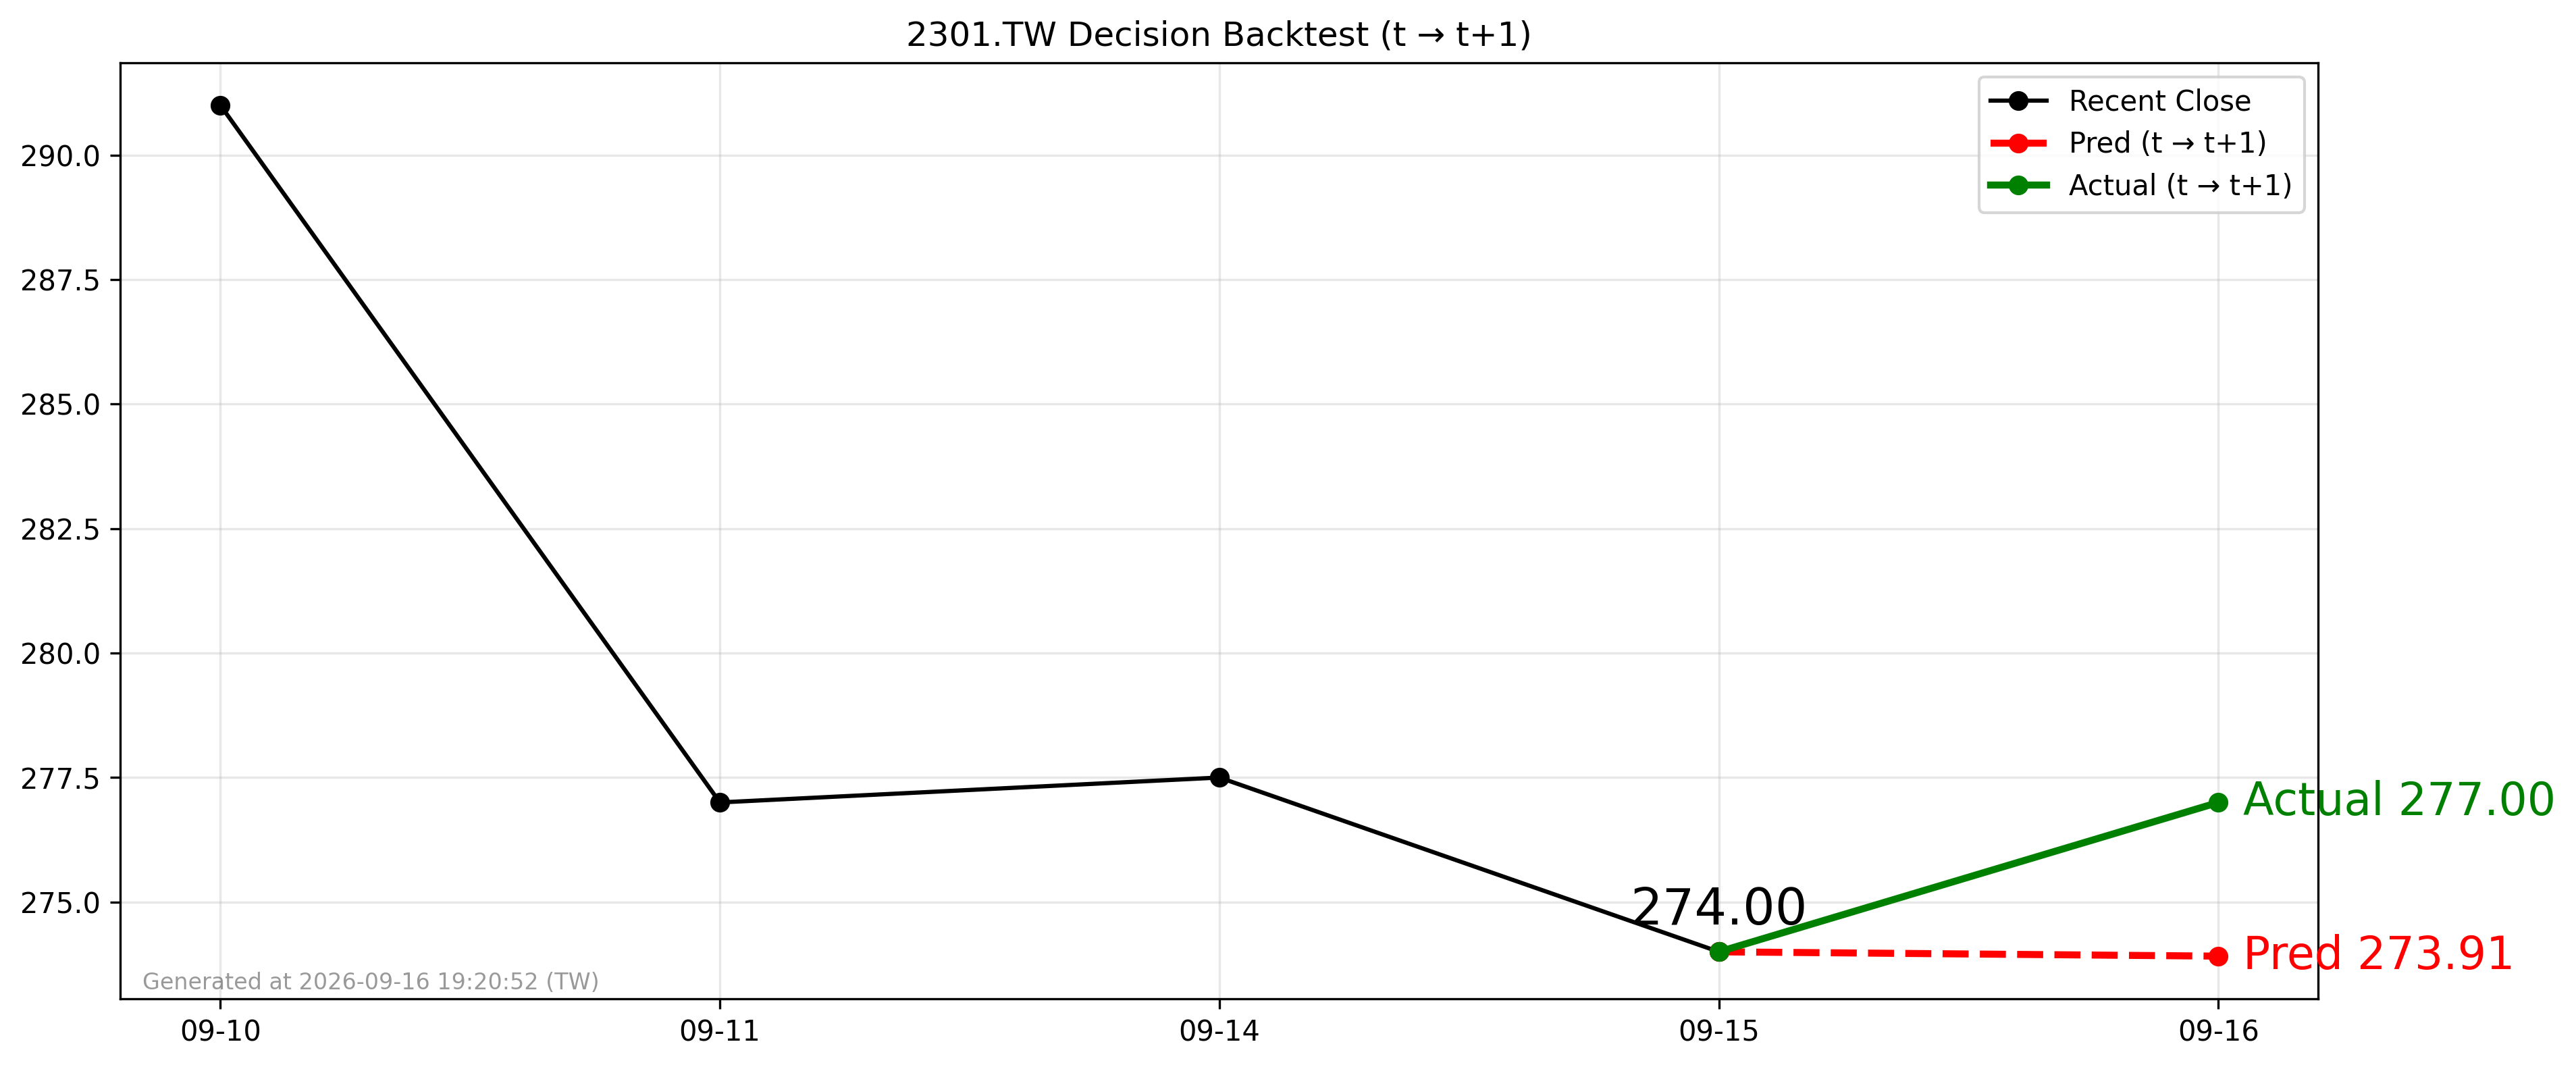

The file beside this chart, header and first rows:
forecast_date, decision_day, close_t, pred_t1, actual_t1, direction_pred, direction_actual
2026-09-15, 2026-09-15, 274.0, 273.9, 277.0, -1, 1
